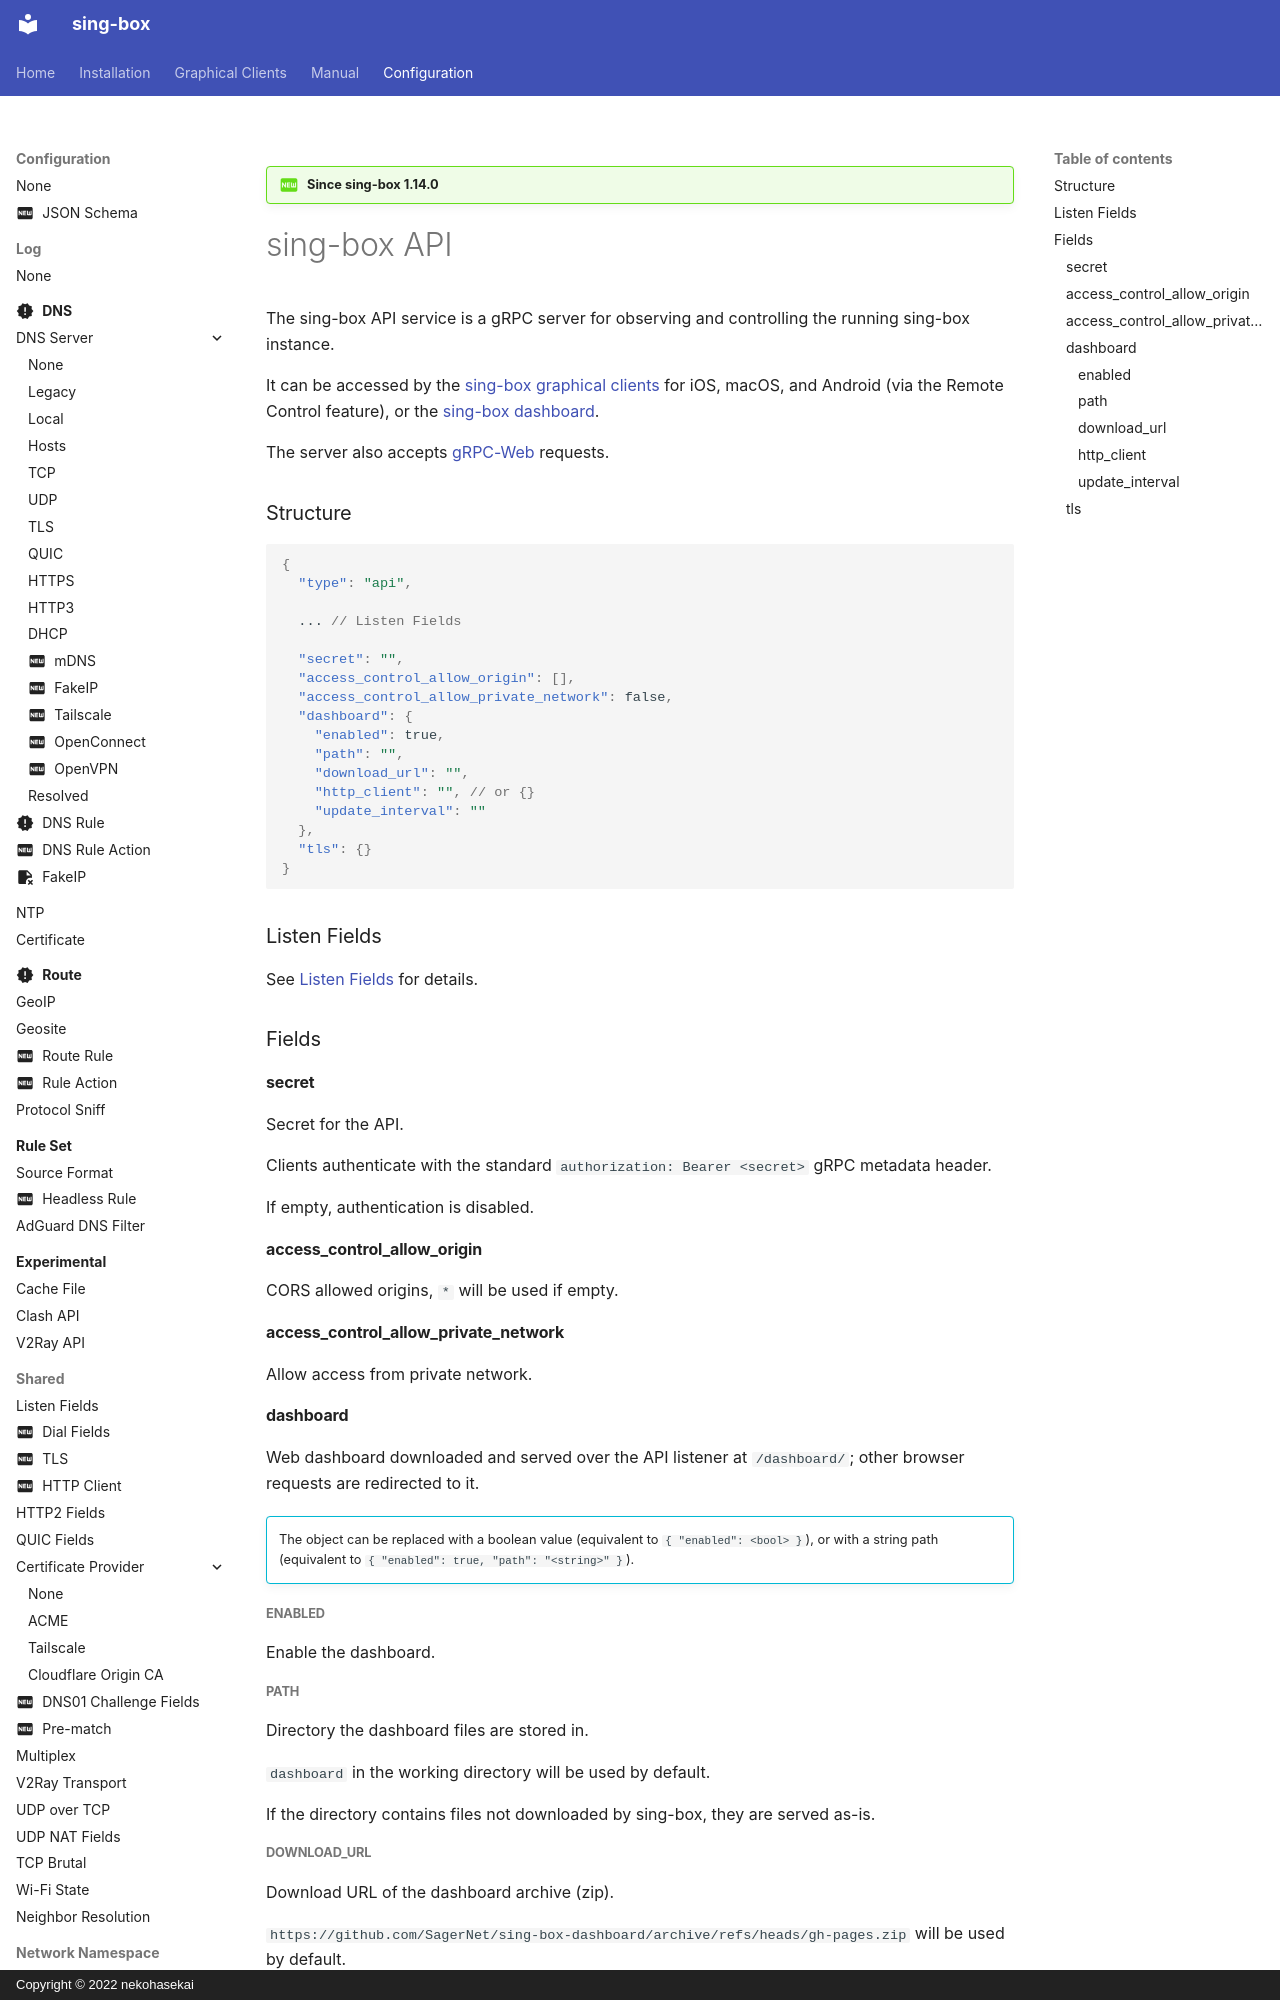

repository: SagerNet/sing-box · page: configuration/service/api/index.html · generator: mkdocs · copyright: Copyright © 2022 nekohasekai

---
icon: material/new-box
---

!!! question "Since sing-box 1.14.0"

# sing-box API

The sing-box API service is a gRPC server for observing and controlling the running sing-box instance.

It can be accessed by the [sing-box graphical clients](/clients/) for iOS, macOS, and
Android (via the Remote Control feature), or the
[sing-box dashboard](https://github.com/SagerNet/sing-box-dashboard).

The server also accepts [gRPC-Web](https://github.com/grpc/grpc/blob/master/doc/PROTOCOL-WEB.md) requests.

### Structure

```json
{
  "type": "api",
  
  ... // Listen Fields
  
  "secret": "",
  "access_control_allow_origin": [],
  "access_control_allow_private_network": false,
  "dashboard": {
    "enabled": true,
    "path": "",
    "download_url": "",
    "http_client": "", // or {}
    "update_interval": ""
  },
  "tls": {}
}
```

### Listen Fields

See [Listen Fields](/configuration/shared/listen/) for details.

### Fields

#### secret

Secret for the API.

Clients authenticate with the standard `authorization: Bearer <secret>` gRPC metadata header.

If empty, authentication is disabled.

#### access_control_allow_origin

CORS allowed origins, `*` will be used if empty.
